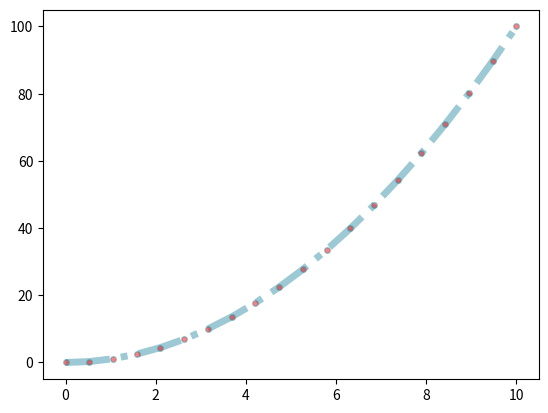

Python code for this plot:
import numpy as np
import matplotlib.pyplot as plt

nparray1=np.linspace(0,10,20)
nparray2=nparray1 ** 2
(figure1,axes1) = plt.subplots()
axes1.plot(nparray1,nparray2,color="#3A95A8",alpha=0.5,linewidth=5.0,linestyle="-.",marker="o",markersize=4,markerfacecolor="red")
plt.show()

